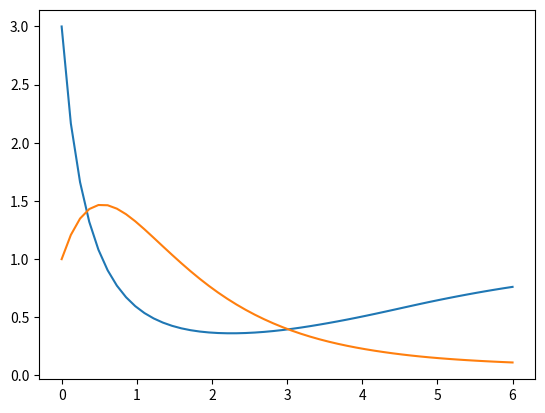
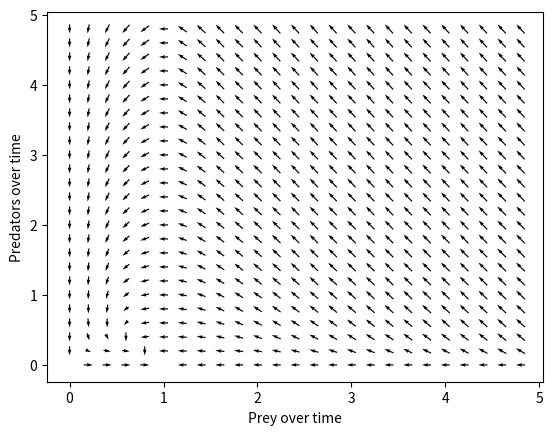

Write the Python code that produced these figures, in order.
import scipy as sp
import numpy as np
import matplotlib.pyplot as plt
from scipy.integrate import solve_ivp

def LotkaStandard():
    t = np.linspace(0,40,3600)
    alpha, beta, gamma, delta = 1.1,0.4,0.4,0.1
    R0, F0 = 10, 10

    # Actually solve the problem
    R, F = LotkaVolterra_EEuler(R0, F0, alpha, beta, gamma, delta, t)

    # Plot the solution
    plt.plot(t,R,'b.-',t,F,'r-')
    plt.legend(['Baboon','Cheetah'])
    plt.grid(True)
    plt.title("Solution of Lotka-Volterra system using explicit Euler") 
    plt.show()

def LotkaDerivative():
    pass


def LotkaModified(t,state,alpha,beta,iota,delta,gamma,kappa):
    x,y = state
    dx = alpha*x-beta*x*y-x**2*iota
    dy = delta*x*y-gamma*y

    return [dx,dy]

def LotkaGraph():
    #define population constants
    alpha = 1; beta = 1; iota = 1;
    delta = 1; gamma = 1; kappa = 1;

    #evaluate time range
    t_span = (0.0,4000.0)

    #initial values
    y0 = [3,1]

    #params
    param = (alpha,beta,iota,delta,gamma,kappa)


    #solve the differential shitsytem
    sol1 = solve_ivp(LotkaModified, t_span, y0, args=param, dense_output = True)

    fig, ax = plt.subplots()

    t_lin = np.linspace(0,6,50)

    z = sol1.sol(t_lin)

    ax.plot(t_lin,z.T)

    plt.show()



def LotkaVectorField():
    #define population constants
    alpha = 1; beta = 1; iota = 1;
    delta = 1; gamma = 1; kappa = 1;

    # Create xy plane, Vector field
    x = np.arange(0, 5, 0.2)
    y = np.arange(0, 5, 0.2)
    x, y = np.meshgrid(x, y)
    i=alpha*x-beta*x*y-x**2*iota; j=delta*x*y-gamma*y
    fig, ax = plt.subplots()

    i = i/np.sqrt(i**2+j**2)
    j = j/np.sqrt(i**2+j**2)

    ax.quiver(x, y, i, j, pivot='mid')

    
    #Streamlines
    levels  = np.arange(-5,10,0.4) #3rd value indicates how many stream lines
    x = np.arange(0, 5, 0.1) #third value indicates smoothness of x component of streamline
    y = np.arange(0, 5, 0.1) #smoothness of y
    x, y = np.meshgrid(x, y) #mix em

    C=delta*x-gamma*np.log(abs(x))-alpha*np.log(abs(y))+beta*y #The streamline equation for lotka-volterra

    #ax.contour(x, y, C, levels, cmap = 'prism') #plot it 

    levels = np.arange(-50,50,5)

    C = alpha*x - beta * x * y - delta * x * y - gamma *y 

    ax.set_ylabel('Predators over time')
    ax.set_xlabel('Prey over time')

    #ax.contour(x, y, C, levels) #plot it 

    plt.show()


def main():
    LotkaGraph()
    LotkaVectorField()


main() # Call the driver to get the results
